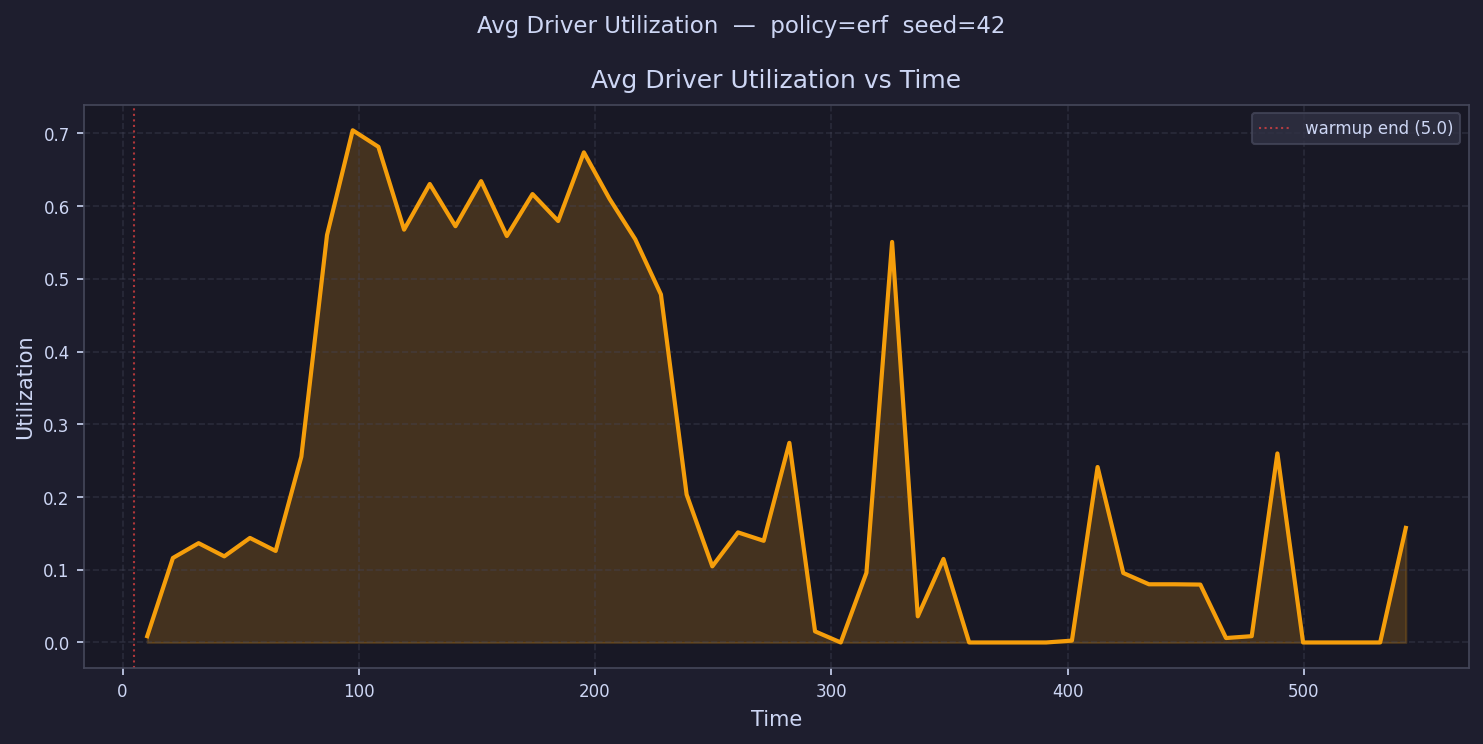

The table this chart was drawn from, first rows:
time, avg_driver_utilization
10.44, 0.008657
21.31, 0.1162
32.18, 0.1365
43.05, 0.1184
53.93, 0.1437
64.8, 0.1258
75.67, 0.2555
86.54, 0.5601
97.42, 0.7042
108.3, 0.6815
119.2, 0.5676
130, 0.6303
140.9, 0.5723
151.8, 0.6343
162.7, 0.5588
173.5, 0.6165
184.4, 0.5794
195.3, 0.6738
206.1, 0.6099
217, 0.5544
227.9, 0.4785
238.8, 0.2034
249.6, 0.1047
260.5, 0.1514
271.4, 0.1398
282.3, 0.2744
293.1, 0.01526
304, 0.0
314.9, 0.09579
325.7, 0.5507
336.6, 0.03591
347.5, 0.1148
358.4, 0.0
369.2, 0.0
380.1, 0.0
391, 0.0
401.9, 0.002559
412.7, 0.2412
423.6, 0.09554
434.5, 0.08
445.3, 0.08
456.2, 0.0796
467.1, 0.006112
478, 0.008659
488.8, 0.2599
499.7, 0.0
510.6, 0.0
521.4, 0.0
532.3, 0.0
543.2, 0.1575
